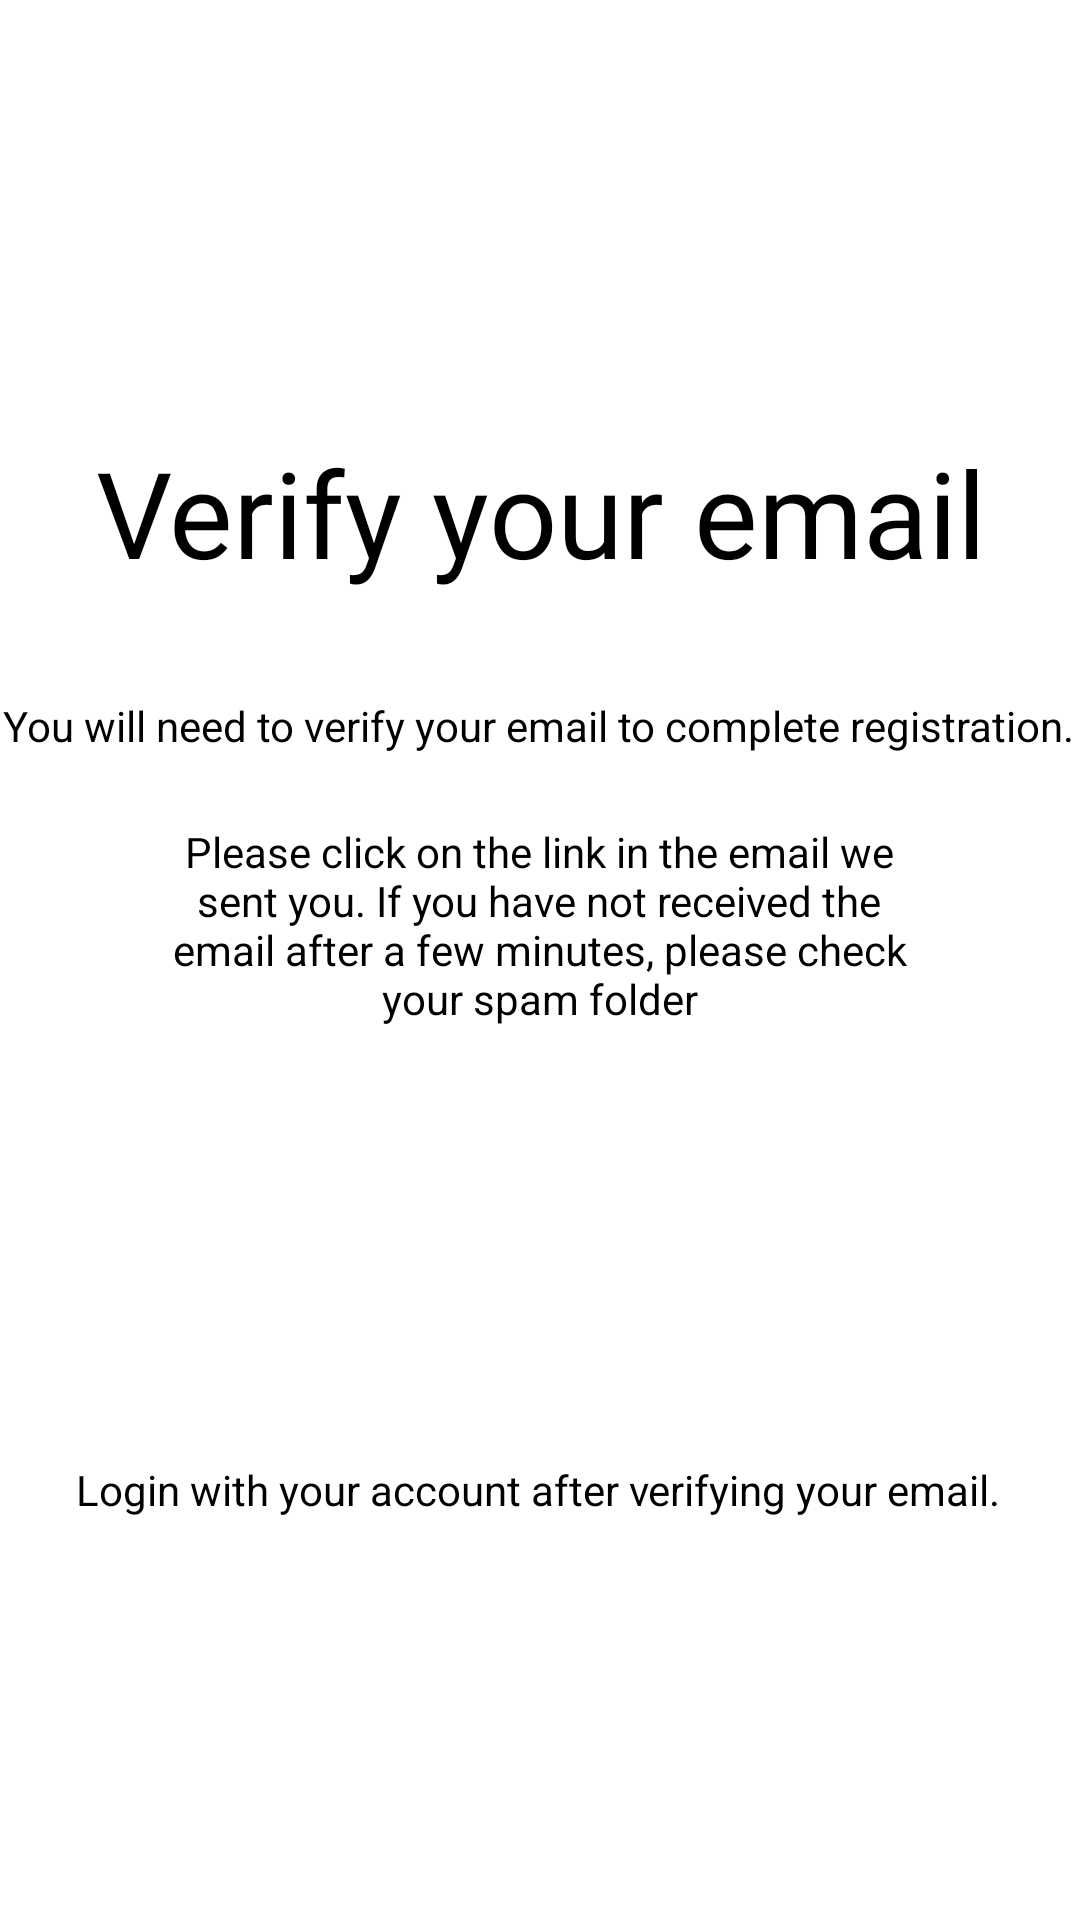

Reconstruct the res/layout file that produces this screen, plus the resources it refers to.
<!-- AndroidManifest.xml: application theme Theme.GreenBot_1 -->
<!-- res/layout/activity_verify_email.xml -->
<?xml version="1.0" encoding="utf-8"?>
<androidx.constraintlayout.widget.ConstraintLayout xmlns:android="http://schemas.android.com/apk/res/android"
    xmlns:app="http://schemas.android.com/apk/res-auto"
    xmlns:tools="http://schemas.android.com/tools"
    android:layout_width="match_parent"
    android:layout_height="match_parent"
    android:background="#FFFFFF"
    tools:context=".VerifyEmail">

    <TextView
        android:id="@+id/textView11"
        android:layout_width="wrap_content"
        android:layout_height="wrap_content"
        android:layout_marginStart="118dp"
        android:layout_marginTop="144dp"
        android:layout_marginEnd="118dp"
        android:fontFamily="@font/poppins_bold"
        android:gravity="center"
        android:text="Verify your email"
        android:textColor="@color/black"
        android:textSize="40dp"
        app:layout_constraintEnd_toEndOf="parent"
        app:layout_constraintStart_toStartOf="parent"
        app:layout_constraintTop_toTopOf="parent" />

    <TextView
        android:id="@+id/textView12"
        android:layout_width="wrap_content"
        android:layout_height="wrap_content"
        android:layout_marginStart="27dp"
        android:layout_marginTop="35dp"
        android:layout_marginEnd="28dp"
        android:textColor="#000000"
        android:text="You will need to verify your email to complete registration."
        app:layout_constraintEnd_toEndOf="parent"
        app:layout_constraintStart_toStartOf="parent"
        app:layout_constraintTop_toBottomOf="@+id/textView11" />

    <TextView
        android:id="@+id/textView13"
        android:layout_width="256dp"
        android:layout_height="100dp"
        android:layout_marginStart="77dp"
        android:layout_marginTop="23dp"
        android:layout_marginEnd="78dp"
        android:textColor="#000000"
        android:text="Please click on the link in the email we sent you. If you have not received the email after a few minutes, please check your spam folder"
        android:textAlignment="center"
        app:layout_constraintEnd_toEndOf="parent"
        app:layout_constraintStart_toStartOf="parent"
        app:layout_constraintTop_toBottomOf="@+id/textView12" />

    <androidx.appcompat.widget.AppCompatButton
        android:id="@+id/btnVerify"
        android:layout_width="300dp"
        android:layout_height="70dp"
        android:layout_marginStart="55dp"
        android:layout_marginTop="119dp"
        android:layout_marginEnd="56dp"
        android:layout_marginBottom="181dp"
        android:background="@drawable/btn_get_started"
        android:fontFamily="@font/poppins_bold"
        android:text="Login"
        android:textAllCaps="false"
        android:textColor="@color/white"
        android:textSize="22dp"
        app:layout_constraintBottom_toBottomOf="parent"
        app:layout_constraintEnd_toEndOf="parent"
        app:layout_constraintStart_toStartOf="parent"
        app:layout_constraintTop_toBottomOf="@+id/textView13" />

    <TextView
        android:id="@+id/textView14"
        android:layout_width="wrap_content"
        android:layout_height="wrap_content"
        android:layout_marginStart="50dp"
        android:layout_marginTop="30dp"
        android:layout_marginEnd="51dp"
        android:layout_marginBottom="118dp"
        android:textColor="#000000"
        android:text="Login with your account after verifying your email."
        app:layout_constraintBottom_toBottomOf="parent"
        app:layout_constraintEnd_toEndOf="parent"
        app:layout_constraintStart_toStartOf="parent"
        app:layout_constraintTop_toBottomOf="@+id/btnVerify" />
</androidx.constraintlayout.widget.ConstraintLayout>
<!-- resources referenced by this layout -->
<resources>
  <color name="black">#FF000000</color>
  <color name="white">#FFFFFFFF</color>
  <!-- drawable btn_get_started (drawable) -->
  <?xml version="1.0" encoding="utf-8"?>
  <shape xmlns:android="http://schemas.android.com/apk/res/android"
      android:shape="rectangle">
  
      <solid android:color="#0EB500"/>
      <corners android:radius="50dp"/>
  </shape>
  <style name="Theme.GreenBot_1" parent="Theme.MaterialComponents.DayNight.DarkActionBar">
          
          <item name="colorPrimary">@color/purple_500</item>
          <item name="colorPrimaryVariant">@color/purple_700</item>
          <item name="colorOnPrimary">@color/white</item>
          
          <item name="colorSecondary">@color/teal_200</item>
          <item name="colorSecondaryVariant">@color/teal_700</item>
          <item name="colorOnSecondary">@color/black</item>
          
          <item name="android:statusBarColor">?attr/colorPrimaryVariant</item>
          
      </style>
  <color name="purple_500">#FF6200EE</color>
  <color name="purple_700">#FF3700B3</color>
  <color name="teal_200">#FF03DAC5</color>
  <color name="teal_700">#FF018786</color>
</resources>
